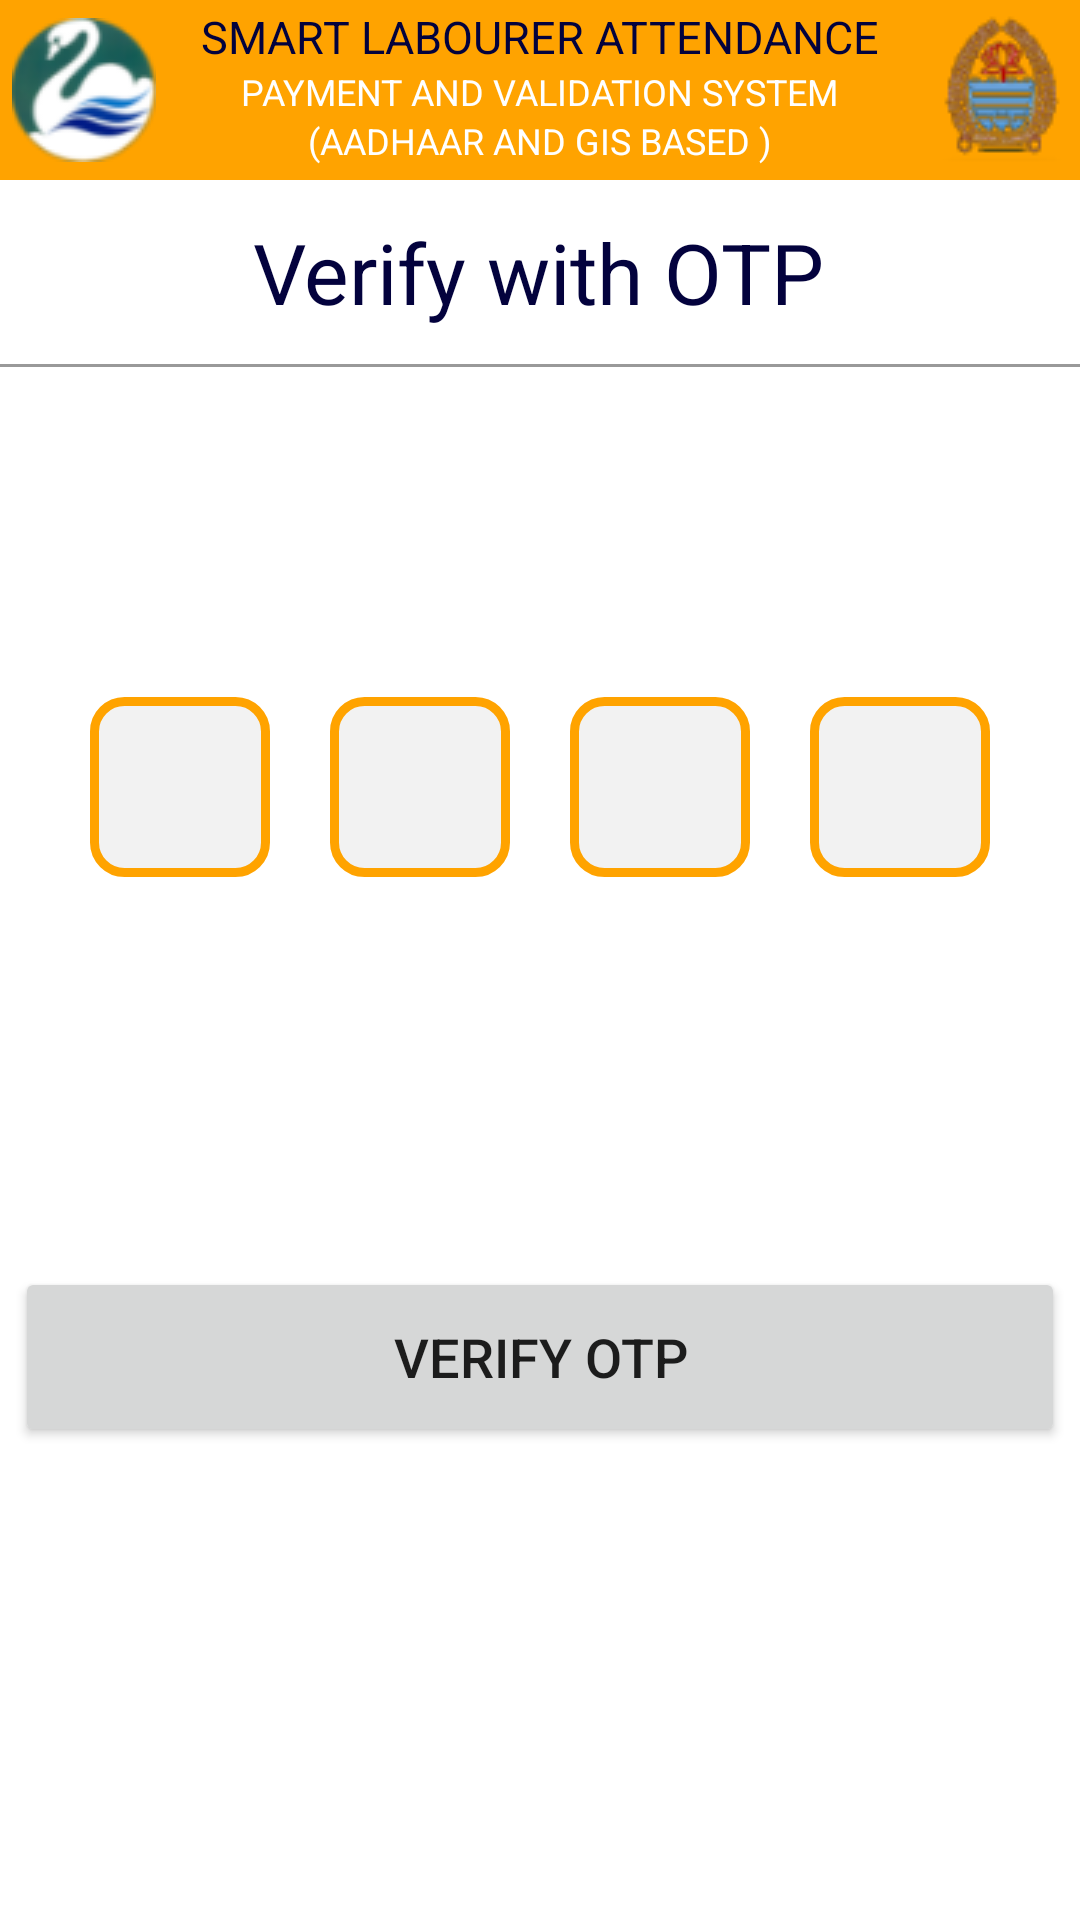

This screen was rendered from an Android layout file. Write that file and the resources it references.
<!-- AndroidManifest.xml: application theme Theme.FaceDetection -->
<!-- res/layout/activity_otp.xml -->
<?xml version="1.0" encoding="utf-8"?>
<androidx.constraintlayout.widget.ConstraintLayout xmlns:android="http://schemas.android.com/apk/res/android"
    xmlns:app="http://schemas.android.com/apk/res-auto"
    xmlns:tools="http://schemas.android.com/tools"
    android:layout_width="match_parent"
    android:layout_height="match_parent"
    tools:context=".OTP">


    <LinearLayout
        android:id="@+id/linearLayout"
        android:layout_width="match_parent"
        android:layout_height="60dp"
        android:orientation="vertical"
        app:layout_constraintEnd_toEndOf="parent"
        app:layout_constraintStart_toStartOf="parent"
        app:layout_constraintTop_toTopOf="parent">

        <androidx.constraintlayout.widget.ConstraintLayout
            android:layout_width="match_parent"
            android:layout_height="match_parent"
            android:background="@color/splash_strip"
            app:layout_constraintEnd_toEndOf="parent"
            app:layout_constraintHorizontal_bias="0.5"
            app:layout_constraintStart_toStartOf="parent">

            <TextView
                android:id="@+id/textView"
                android:layout_width="wrap_content"
                android:layout_height="wrap_content"
                android:layout_marginTop="2dp"
                android:text="@string/splash_h1"
                android:textColor="@color/splash_c2"
                android:textSize="15sp"
                app:layout_constraintEnd_toEndOf="parent"
                app:layout_constraintStart_toStartOf="parent"
                app:layout_constraintTop_toTopOf="parent" />

            <TextView
                android:id="@+id/textView2"
                android:layout_width="wrap_content"
                android:layout_height="wrap_content"
                android:text="@string/splash_h2"
                android:textColor="@color/white"
                android:textSize="12sp"
                app:layout_constraintEnd_toEndOf="parent"
                app:layout_constraintHorizontal_bias="0.5"
                app:layout_constraintStart_toStartOf="parent"
                app:layout_constraintTop_toBottomOf="@+id/textView" />

            <ImageView
                android:id="@+id/imageView"
                android:layout_width="wrap_content"
                android:layout_height="wrap_content"
                android:layout_marginStart="4dp"
                app:layout_constraintBottom_toBottomOf="parent"
                app:layout_constraintStart_toStartOf="parent"
                app:layout_constraintTop_toTopOf="parent"
                app:srcCompat="@drawable/logo" />

            <ImageView
                android:id="@+id/imageView2"
                android:layout_width="wrap_content"
                android:layout_height="wrap_content"
                android:layout_marginEnd="4dp"
                app:layout_constraintBottom_toBottomOf="parent"
                app:layout_constraintEnd_toEndOf="parent"
                app:layout_constraintTop_toTopOf="parent"
                app:layout_constraintVertical_bias="0.51"
                app:srcCompat="@drawable/jk" />

            <TextView
                android:id="@+id/textView3"
                android:layout_width="wrap_content"
                android:layout_height="wrap_content"
                android:text="@string/splash_h3"
                android:textColor="@color/white"
                android:textSize="12sp"
                app:layout_constraintEnd_toEndOf="parent"
                app:layout_constraintHorizontal_bias="0.5"
                app:layout_constraintStart_toStartOf="parent"
                app:layout_constraintTop_toBottomOf="@+id/textView2" />

        </androidx.constraintlayout.widget.ConstraintLayout>
    </LinearLayout>

    <TextView
        android:id="@+id/textView12"
        android:layout_width="wrap_content"
        android:layout_height="wrap_content"
        android:layout_marginTop="12dp"
        android:text="Verify with OTP"
        android:textColor="@color/splash_c2"
        android:textSize="28sp"
        app:layout_constraintEnd_toEndOf="parent"
        app:layout_constraintHorizontal_bias="0.498"
        app:layout_constraintStart_toStartOf="parent"
        app:layout_constraintTop_toBottomOf="@+id/linearLayout" />

    <View
        android:id="@+id/view"
        android:layout_width="520dp"
        android:layout_height="1dp"
        android:layout_marginTop="12dp"
        android:background="#999"
        app:layout_constraintStart_toStartOf="parent"
        app:layout_constraintTop_toBottomOf="@+id/textView12" />

    <RelativeLayout
        android:id="@+id/relativeLayout"
        android:layout_width="wrap_content"
        android:layout_height="300dp"
        android:paddingLeft="20dp"
        android:paddingRight="20dp"
        app:layout_constraintEnd_toEndOf="parent"
        app:layout_constraintHorizontal_bias="0.5"
        app:layout_constraintStart_toStartOf="parent"
        app:layout_constraintTop_toBottomOf="@+id/view"
        tools:context=".MainActivity">

        <LinearLayout
            android:id="@+id/root_otp_layout"
            android:layout_width="match_parent"
            android:layout_height="wrap_content"
            android:layout_marginTop="100dp"
            android:orientation="horizontal"
            android:padding="10dp"
            android:weightSum="4">

            <EditText
                android:id="@+id/otp_edit_box1"
                android:layout_width="0dp"
                android:layout_height="60dp"
                android:layout_marginRight="20dp"
                android:layout_weight="1"
                android:background="@drawable/edittext_curve_bg"
                android:gravity="center"
                android:inputType="number"
                android:maxLength="1"
                android:textSize="30sp" />

            <EditText
                android:id="@+id/otp_edit_box2"
                android:layout_width="0dp"
                android:layout_height="60dp"
                android:layout_marginRight="20dp"
                android:layout_weight="1"
                android:background="@drawable/edittext_curve_bg"
                android:gravity="center"
                android:inputType="number"
                android:maxLength="1"
                android:textSize="30sp" />

            <EditText
                android:id="@+id/otp_edit_box3"
                android:layout_width="0dp"
                android:layout_height="60dp"
                android:layout_marginRight="20dp"
                android:layout_weight="1"
                android:background="@drawable/edittext_curve_bg"
                android:gravity="center"
                android:inputType="number"
                android:maxLength="1"
                android:textSize="30sp" />

            <EditText
                android:id="@+id/otp_edit_box4"
                android:layout_width="0dp"
                android:layout_height="60dp"
                android:layout_weight="1"
                android:background="@drawable/edittext_curve_bg"
                android:gravity="center"
                android:inputType="number"
                android:maxLength="1"
                android:textSize="30sp" />


        </LinearLayout>

        <RelativeLayout
            android:layout_width="wrap_content"
            android:layout_height="wrap_content"
            android:layout_below="@+id/root_otp_layout"
            android:layout_centerHorizontal="true" />

    </RelativeLayout>

    <Button
        android:id="@+id/button3"
        android:layout_width="350dp"
        android:layout_height="60dp"
        android:onClick="changeActivity"
        android:text="Verify OTP"
        android:textSize="18sp"
        app:cornerRadius="100dp"
        app:layout_constraintEnd_toEndOf="parent"
        app:layout_constraintHorizontal_bias="0.5"
        app:layout_constraintStart_toStartOf="parent"
        app:layout_constraintTop_toBottomOf="@+id/relativeLayout" />


</androidx.constraintlayout.widget.ConstraintLayout>
<!-- resources referenced by this layout -->
<resources>
  <color name="splash_c2">#03023D</color>
  <color name="splash_strip">#FFA300</color>
  <color name="white">#FFFFFFFF</color>
  <!-- drawable edittext_curve_bg (drawable) -->
  <?xml version="1.0" encoding="utf-8"?>
  <shape xmlns:android="http://schemas.android.com/apk/res/android"
      android:shape="rectangle" >
  
      <solid android:color="#f2f2f2" />
  
      <corners
          android:bottomLeftRadius="10dp"
          android:bottomRightRadius="10dp"
          android:topLeftRadius="10dp"
          android:topRightRadius="10dp" />
  
  
      <stroke
          android:width="3dp"
          android:color="@color/splash_strip" />
  
  </shape>
  <!-- drawable jk: png bitmap (drawable, 5339 bytes) -->
  <!-- drawable logo: png bitmap (drawable, 5295 bytes) -->
  <string name="splash_h1">SMART LABOURER ATTENDANCE</string>
  <string name="splash_h2">PAYMENT AND VALIDATION SYSTEM</string>
  <string name="splash_h3">(AADHAAR AND GIS BASED )</string>
  <style name="Theme.FaceDetection" parent="Theme.MaterialComponents.DayNight.NoActionBar">
          
          <item name="colorPrimary">@color/splash_strip</item>
          <item name="colorPrimaryVariant">@color/splash_strip</item>
          <item name="colorOnPrimary">@color/white</item>
          
          <item name="colorSecondary">@color/teal_200</item>
          <item name="colorSecondaryVariant">@color/teal_700</item>
          <item name="colorOnSecondary">@color/black</item>
          
          <item name="android:statusBarColor" tools:targetApi="l">?attr/colorPrimaryVariant</item>
          
      </style>
  <color name="teal_200">#FF03DAC5</color>
  <color name="teal_700">#FF018786</color>
  <color name="black">#FF000000</color>
</resources>
